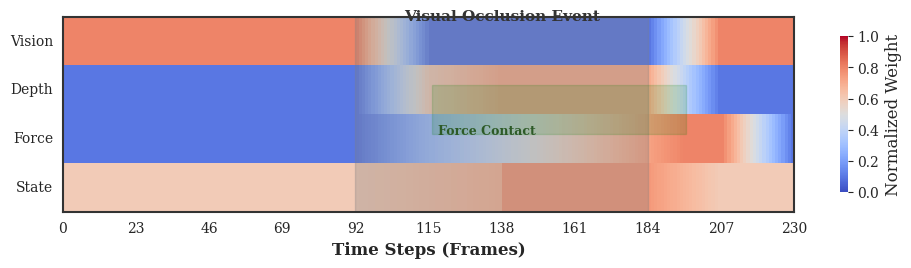

Write the Python code that produced this figure. (Note: this script raises an exception after producing the figure.)
import matplotlib.pyplot as plt
import seaborn as sns
import numpy as np

# Set publication style for ICML
sns.set_style("whitegrid")
plt.rcParams.update({
    'font.family': 'serif',
    'font.size': 11,
    'axes.labelsize': 12,
    'axes.titlesize': 13,
    'xtick.labelsize': 10,
    'ytick.labelsize': 10,
    'legend.fontsize': 10,
    'figure.dpi': 150,
})

# === 1. Generate Modality Weight Data ===
T = 230  # Total frames
frames = np.arange(T)

# Row 1: Vision - stays at 0.8, drops to 0.1 during occlusion, stays low until 80, recovers
vision_weights = np.ones(T) * 0.8
# Linear drop 92-115 (约40-50帧按比例)
vision_weights[92:116] = np.linspace(0.8, 0.1, 24)
# Stay at 0.1 from 116-184
vision_weights[116:184] = 0.1
# Linear recovery 184-207
vision_weights[184:207] = np.linspace(0.1, 0.8, 23)
# Stay at 0.8 after 207
vision_weights[207:] = 0.8

# Row 2: Depth - increases during occlusion to compensate
depth_weights = np.ones(T) * 0.1
# Increase 92-116: 0.1 to 0.6
depth_weights[92:116] = np.linspace(0.1, 0.6, 24)
# Increase to 0.7 during occlusion (116-138)
depth_weights[116:138] = np.linspace(0.6, 0.7, 22)
# Stay at 0.7 from 138-184
depth_weights[138:184] = 0.7
# Drop back 184-207
depth_weights[184:207] = np.linspace(0.7, 0.1, 23)
depth_weights[207:] = 0.1

# Row 3: Force - increases during active contact, simulating force-based control
force_weights = np.ones(T) * 0.1
# Gradual increase 92-116 (pre-contact)
force_weights[92:116] = np.linspace(0.1, 0.3, 24)
# Active contact phase 116-196: increase to 0.8
force_weights[116:196] = np.linspace(0.3, 0.8, 80)
# Stay at peak 196-207
force_weights[196:207] = 0.8
# Drop back 207-230
force_weights[207:] = np.linspace(0.8, 0.1, 23)

# Row 4: State - robot position coordinates (作为输入条件，保持稳定权重)
# State是条件输入，在整个任务中权重保持较高且稳定
state_weights = np.ones(T) * 0.6
# 在遮挡期间略微提升，补偿视觉信息缺失
state_weights[92:184] = np.linspace(0.6, 0.75, 92)
state_weights[138:184] = 0.75
state_weights[184:207] = np.linspace(0.75, 0.6, 23)
state_weights[207:] = 0.6

# Stack into matrix [4, T]
data_matrix = np.vstack([vision_weights, depth_weights, force_weights, state_weights])

# === 2. Create Professional Heatmap ===
fig, ax = plt.subplots(figsize=(10, 2.8))

# Use seaborn heatmap with coolwarm colormap
sns.heatmap(data_matrix,
            ax=ax,
            cmap='coolwarm',
            vmin=0,
            vmax=1,
            cbar_kws={'label': 'Normalized Weight', 'shrink': 0.8},
            xticklabels=False,  # We'll set custom ticks
            yticklabels=['Vision', 'Depth', 'Force', 'State'])

# === 3. Add Occlusion Event Annotation ===
occlusion_start = 92
occlusion_end = 184
ax.axvspan(occlusion_start, occlusion_end, color='gray', alpha=0.3, ymin=0, ymax=1)

# Add annotation text
ax.text((occlusion_start + occlusion_end) / 2, -0.15,
       'Visual Occlusion Event',
       horizontalalignment='center',
       verticalalignment='top',
       fontsize=11,
       fontweight='bold',
       color='#333333',
       transform=ax.transData)

# === 4. Add Contact Phase Annotation ===
contact_start = 116
contact_end = 196
ax.axvspan(contact_start, contact_end, color='green', alpha=0.15, ymin=0.4, ymax=0.65)

ax.text(contact_start + 2, 2.2,
       'Force Contact',
       horizontalalignment='left',
       verticalalignment='top',
       fontsize=9,
       fontweight='bold',
       color='#2d5a27',
       transform=ax.transData)

# === 5. Axis Labels and Styling ===
ax.set_xlabel('Time Steps (Frames)', fontsize=12, fontweight='bold')
ax.set_ylabel('')  # Remove y-label, use tick labels instead

# Set x-axis ticks (每23帧一个刻度，共10个刻度)
ax.set_xticks(np.arange(0, T + 1, step=23))
ax.set_xticklabels(np.arange(0, T + 1, step=23), rotation=0)

# Ensure y-tick labels are properly set
ax.set_yticklabels(['Vision', 'Depth', 'Force', 'State'], rotation=0, va='center')

# Set tick parameters
ax.tick_params(left=False, bottom=False)

# Add despine effect
for spine in ax.spines.values():
    spine.set_visible(True)
    spine.set_linewidth(1.5)
    spine.set_color('#333333')

# === 6. Save to docs directory ===
plt.tight_layout()

output_dir = '/home/syr/code/prediction_with_action/docs'
import os
os.makedirs(output_dir, exist_ok=True)

# Save as both PDF (for paper) and PNG (for preview)
pdf_path = os.path.join(output_dir, 'modality_weights_heatmap.pdf')
png_path = os.path.join(output_dir, 'modality_weights_heatmap.png')

plt.savefig(pdf_path, dpi=300, bbox_inches='tight', format='pdf')
plt.savefig(png_path, dpi=300, bbox_inches='tight', format='png')

print(f"ICML-style heatmap saved:")
print(f"  PDF: {pdf_path}")
print(f"  PNG: {png_path}")
print(f"\nData shape: {data_matrix.shape}")
print(f"Weight ranges:")
print(f"  Vision: [{vision_weights.min():.2f}, {vision_weights.max():.2f}]")
print(f"  Depth:  [{depth_weights.min():.2f}, {depth_weights.max():.2f}]")
print(f"  Force:  [{force_weights.min():.2f}, {force_weights.max():.2f}]")
print(f"  State:  [{state_weights.min():.2f}, {state_weights.max():.2f}]")

plt.show()
